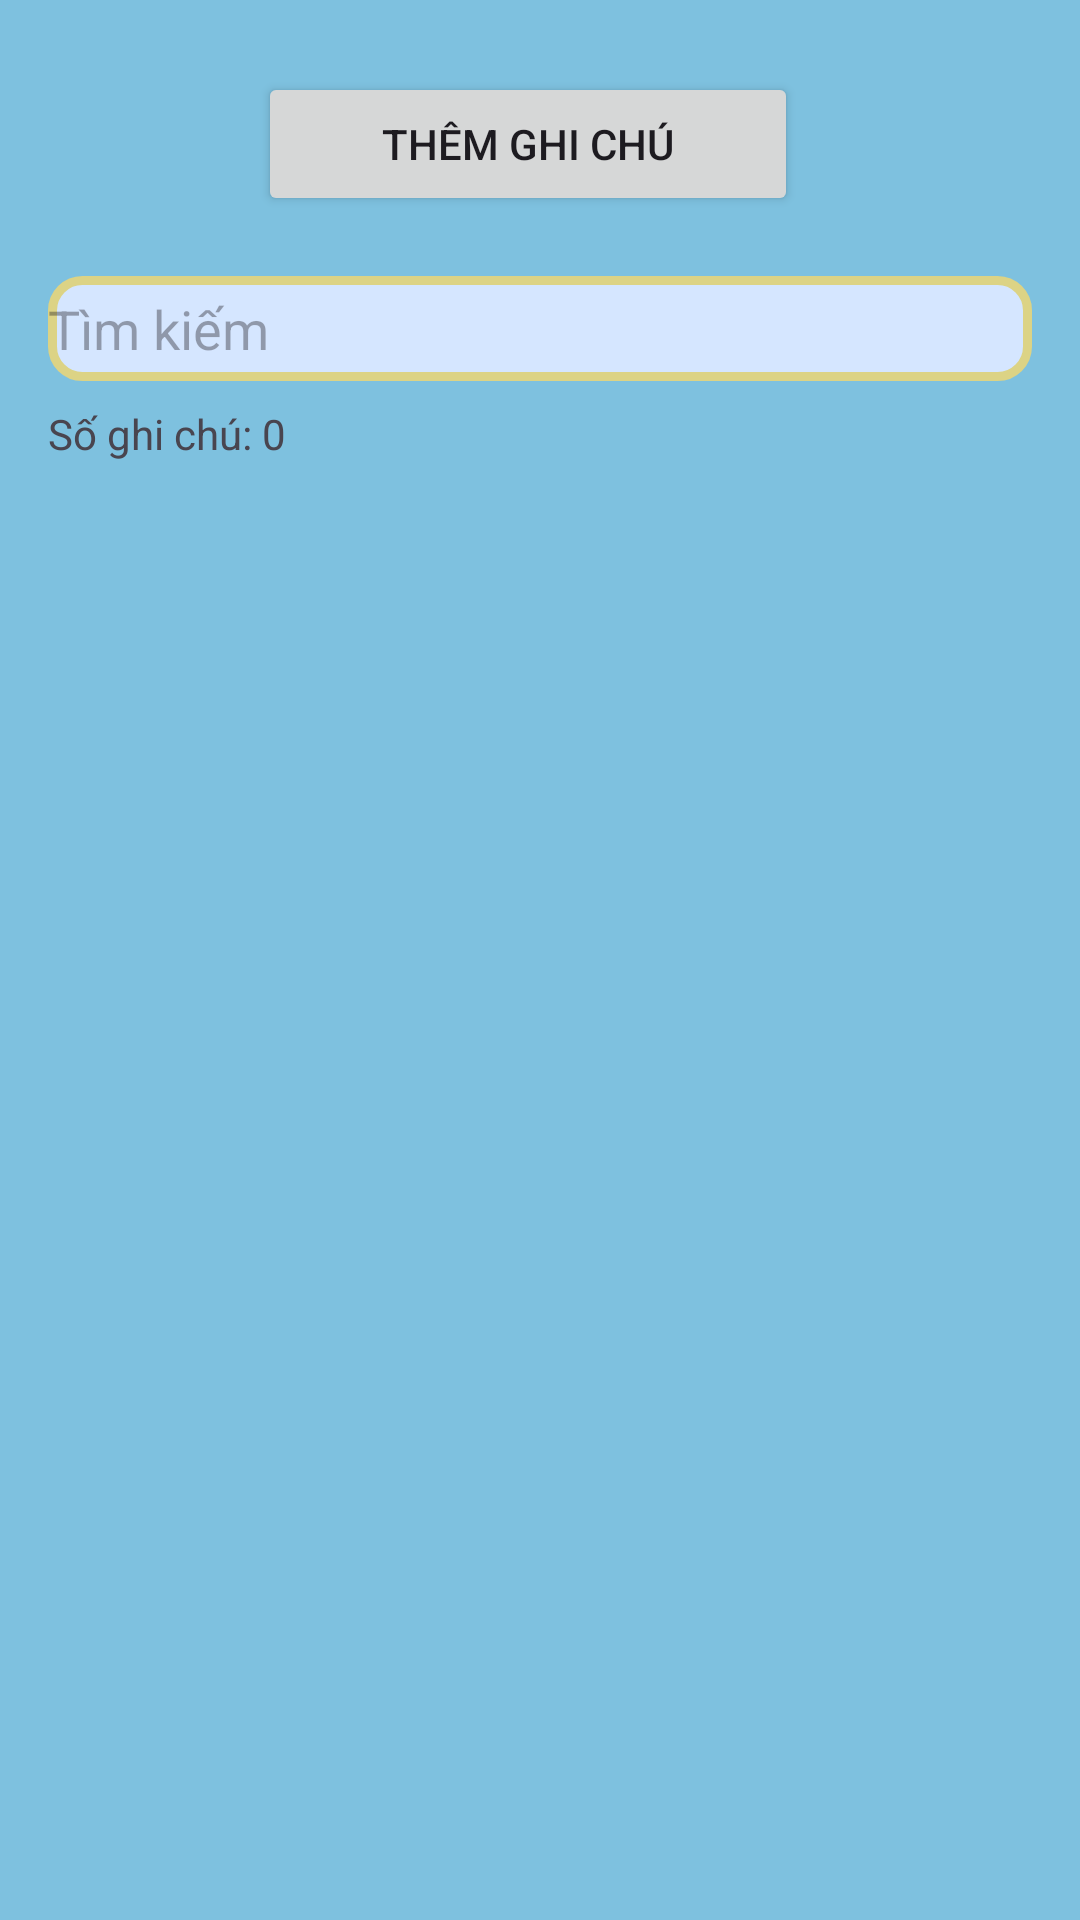

Reconstruct the res/layout file that produces this screen, plus the resources it refers to.
<!-- AndroidManifest.xml: application theme Theme.Project_NguyenNhatLong63134526 -->
<!-- res/layout/activity_main.xml -->
<LinearLayout xmlns:android="http://schemas.android.com/apk/res/android"
    android:layout_width="match_parent"
    android:layout_height="match_parent"
    android:orientation="vertical"
    android:background="#7EC1DF"
    android:padding="16dp">


    <Button
        android:id="@+id/addNoteButton"
        android:layout_width="180dp"
        android:layout_height="wrap_content"
        android:layout_marginLeft="70dp"
        android:layout_marginTop="8dp"
        android:text="Thêm ghi chú" />

    <EditText
        android:id="@+id/searchEditText"
        android:layout_width="match_parent"
        android:layout_height="35dp"
        android:layout_marginTop="20dp"
        android:background="@drawable/edittext_bg"
        android:hint="Tìm kiếm" />

    <TextView
        android:id="@+id/noteCountTextView"
        android:layout_width="wrap_content"
        android:layout_height="wrap_content"
        android:layout_marginTop="8dp"
        android:text="Số ghi chú: 0" />

    <ScrollView
        android:layout_width="match_parent"
        android:layout_height="wrap_content"
        android:layout_marginTop="16dp">

        <LinearLayout
            android:id="@+id/notesContainer"
            android:layout_width="match_parent"
            android:layout_height="wrap_content"
            android:orientation="vertical" />
    </ScrollView>
</LinearLayout>
<!-- resources referenced by this layout -->
<resources>
  <!-- drawable edittext_bg (drawable) -->
  <?xml version="1.0" encoding="utf-8"?>
  <shape xmlns:android="http://schemas.android.com/apk/res/android">
      <corners
          android:radius="10dp"/>
      <solid
          android:color="#D5E6FF"/>
      <stroke
          android:width="3dp"
          android:color="#DCD385"/>
  
  </shape>
  <style name="Theme.Project_NguyenNhatLong63134526" parent="Base.Theme.Project_NguyenNhatLong63134526" />
  <style name="Base.Theme.Project_NguyenNhatLong63134526" parent="Theme.Material3.DayNight.NoActionBar">
          
          
      </style>
</resources>
